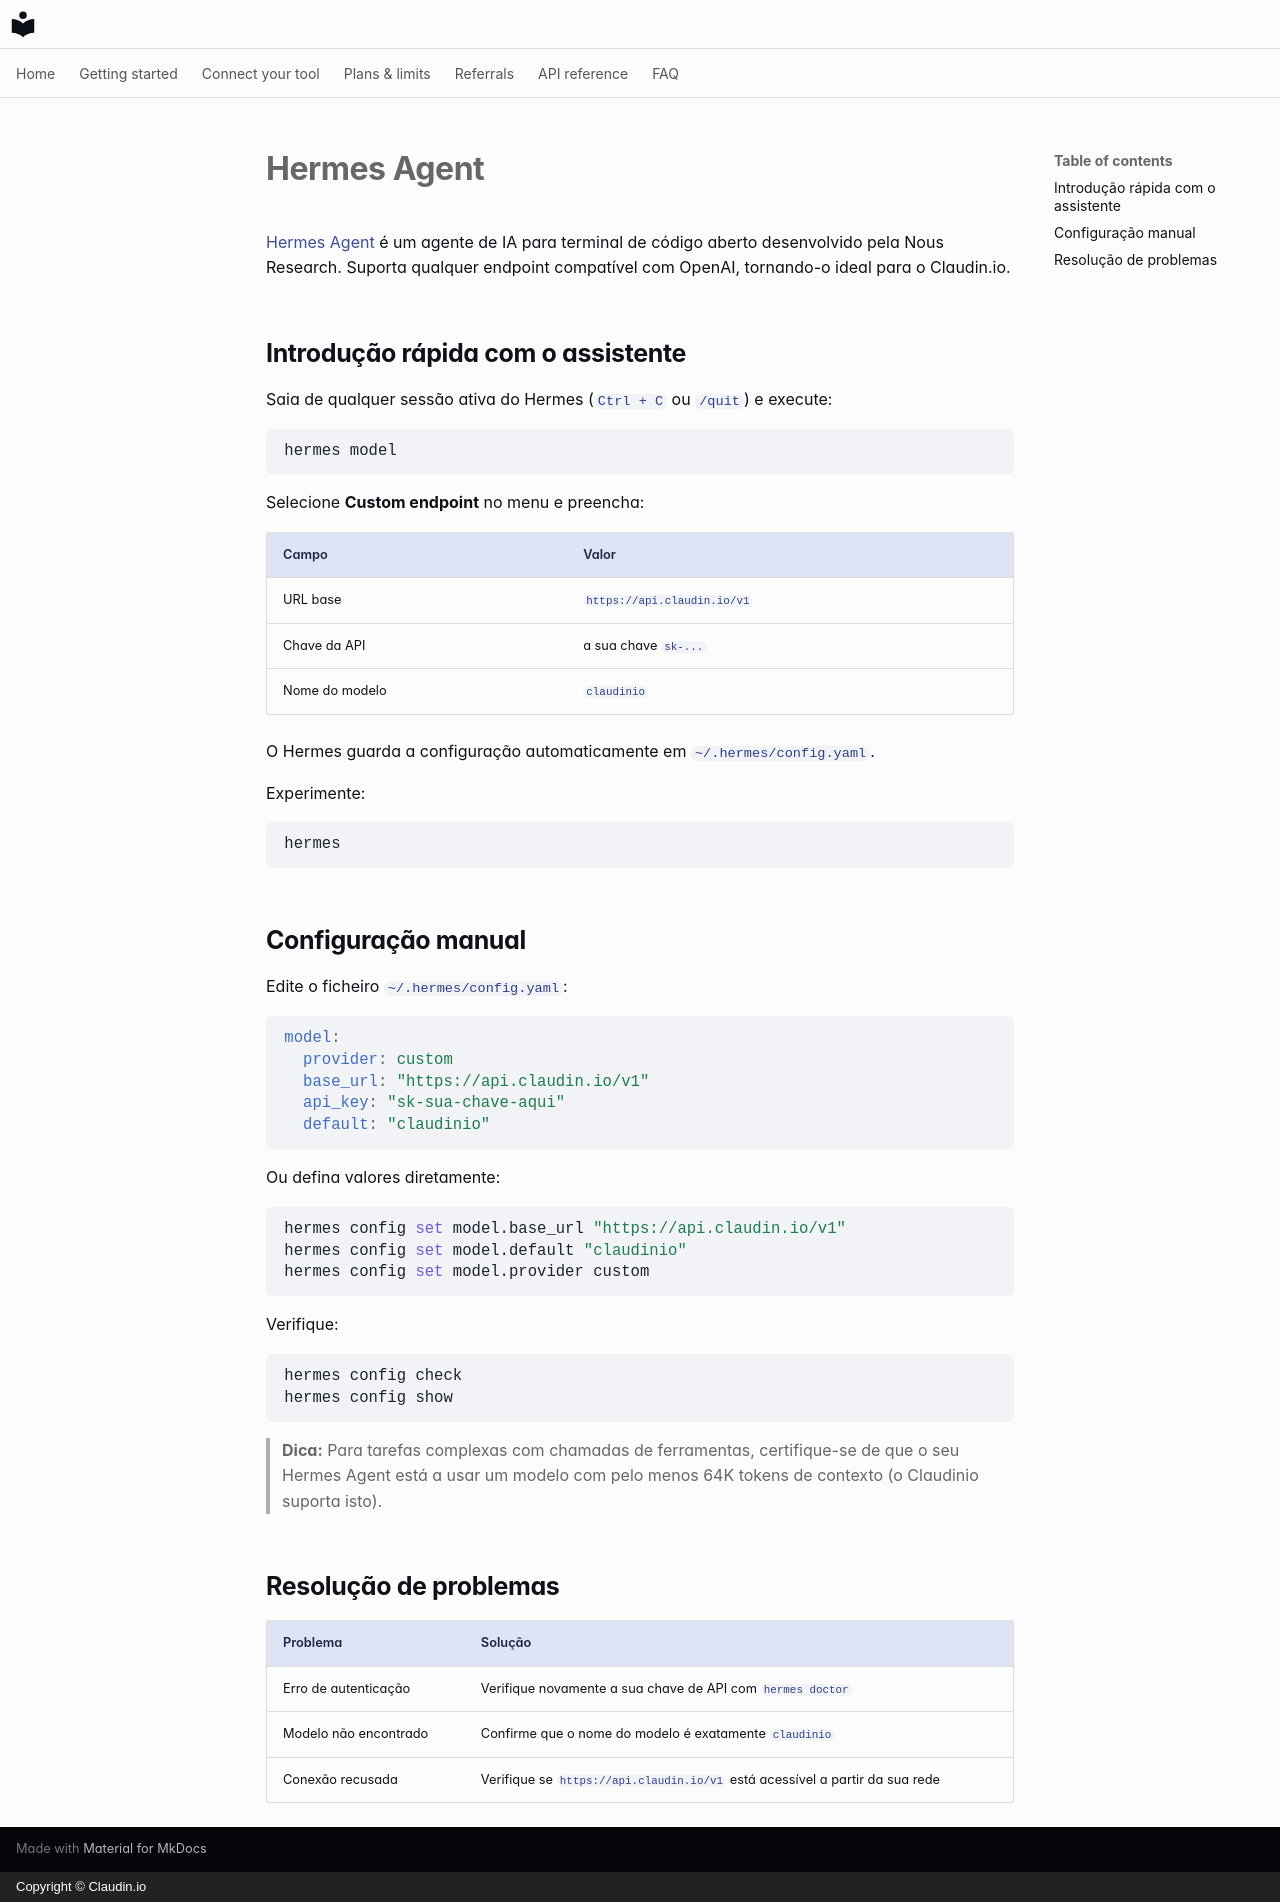

repository: claudin-io/docs · page: clients/hermes.pt/index.html · generator: mkdocs · copyright: Copyright © Claudin.io

# Hermes Agent

[Hermes Agent](https://github.com/NousResearch/hermes-agent) é um agente de IA
para terminal de código aberto desenvolvido pela Nous Research. Suporta qualquer
endpoint compatível com OpenAI, tornando-o ideal para o Claudin.io.

## Introdução rápida com o assistente

Saia de qualquer sessão ativa do Hermes (`Ctrl + C` ou `/quit`) e execute:

```bash
hermes model
```

Selecione **Custom endpoint** no menu e preencha:

| Campo | Valor |
| --- | --- |
| URL base | `https://api.claudin.io/v1` |
| Chave da API | a sua chave `sk-...` |
| Nome do modelo | `claudinio` |

O Hermes guarda a configuração automaticamente em `~/.hermes/config.yaml`.

Experimente:

```bash
hermes
```

## Configuração manual

Edite o ficheiro `~/.hermes/config.yaml`:

```yaml
model:
  provider: custom
  base_url: "https://api.claudin.io/v1"
  api_key: "sk-sua-chave-aqui"
  default: "claudinio"
```

Ou defina valores diretamente:

```bash
hermes config set model.base_url "https://api.claudin.io/v1"
hermes config set model.default "claudinio"
hermes config set model.provider custom
```

Verifique:

```bash
hermes config check
hermes config show
```

> **Dica:** Para tarefas complexas com chamadas de ferramentas, certifique-se de que o seu Hermes Agent
> está a usar um modelo com pelo menos 64K tokens de contexto (o Claudinio suporta isto).

## Resolução de problemas

| Problema | Solução |
| --- | --- |
| Erro de autenticação | Verifique novamente a sua chave de API com `hermes doctor` |
| Modelo não encontrado | Confirme que o nome do modelo é exatamente `claudinio` |
| Conexão recusada | Verifique se `https://api.claudin.io/v1` está acessível a partir da sua rede |
